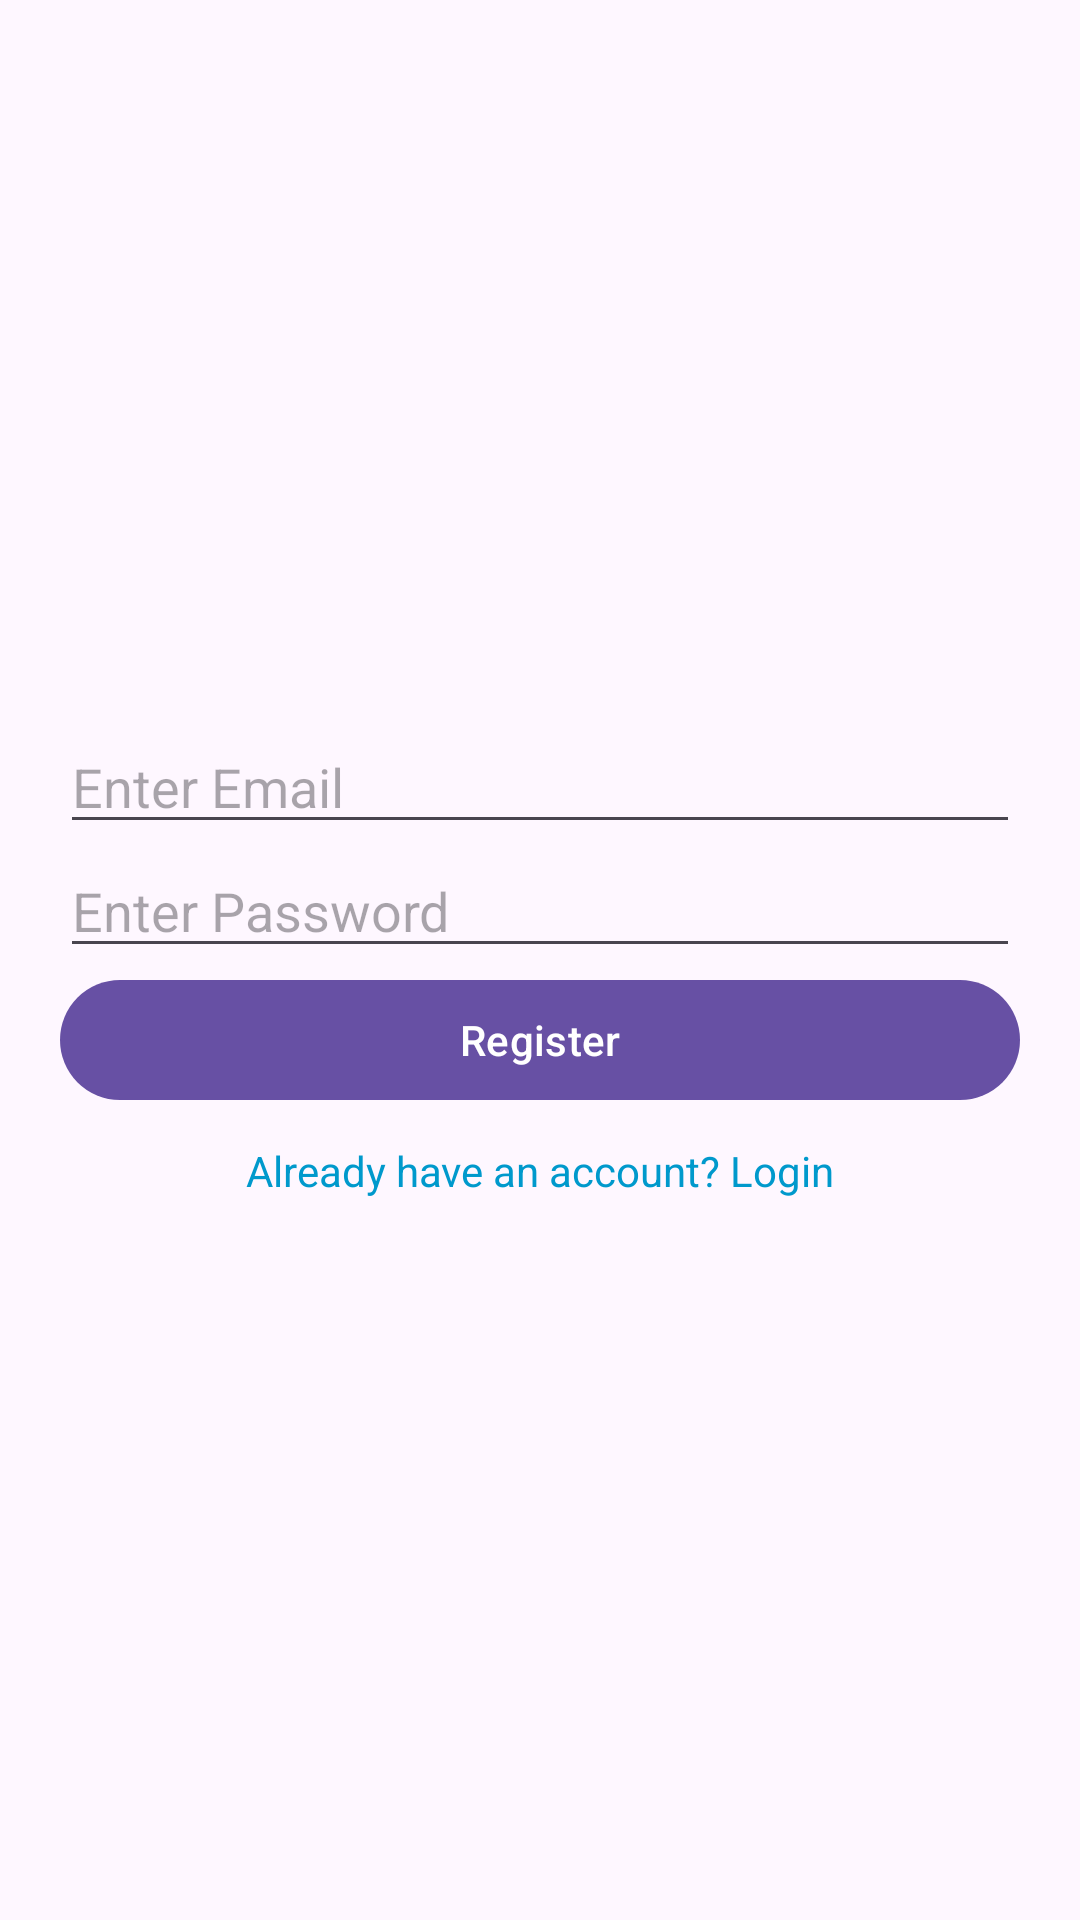

Here is an Android app screen rendered from its layout file. Give the layout XML and the strings, colors and styles it references.
<!-- AndroidManifest.xml: application theme Theme.Sangam01 -->
<!-- res/layout/activity_register.xml -->
<?xml version="1.0" encoding="utf-8"?>
<LinearLayout xmlns:android="http://schemas.android.com/apk/res/android"
    android:layout_width="match_parent"
    android:layout_height="match_parent"
    android:orientation="vertical"
    android:padding="20dp"
    android:gravity="center">

    <EditText
        android:id="@+id/etEmail"
        android:layout_width="match_parent"
        android:layout_height="wrap_content"
        android:hint="Enter Email"
        android:inputType="textEmailAddress" />

    <EditText
        android:id="@+id/etPassword"
        android:layout_width="match_parent"
        android:layout_height="wrap_content"
        android:hint="Enter Password"
        android:inputType="textPassword" />

    <Button
        android:id="@+id/btnRegister"
        android:layout_width="match_parent"
        android:layout_height="wrap_content"
        android:text="Register" />

    <TextView
        android:id="@+id/tvLogin"
        android:layout_width="match_parent"
        android:layout_height="wrap_content"
        android:text="Already have an account? Login"
        android:textColor="@android:color/holo_blue_dark"
        android:gravity="center"
        android:paddingTop="10dp"/>
</LinearLayout>
<!-- resources referenced by this layout -->
<resources>
  <style name="Theme.Sangam01" parent="Base.Theme.Sangam01" />
  <style name="Base.Theme.Sangam01" parent="Theme.Material3.DayNight.NoActionBar">
          
          
      </style>
</resources>
